Photos from the image-classification dataset "dataset_split" in the GitHub repository Ibad2004/plant_Disease_detection. Its 15 classes are: pepper bell bacterial spot, pepper bell healthy, potato early blight, potato late blight, potato healthy, tomato bacterial spot, tomato early blight, tomato late blight, tomato leaf mold, tomato septoria leaf spot, tomato two-spotted spider mite, tomato target spot, tomato yellow leaf curl virus, tomato mosaic virus, tomato healthy.

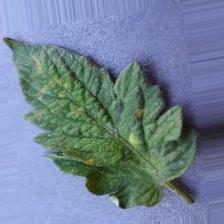
Label: tomato leaf mold

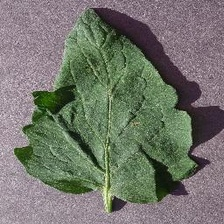
Label: tomato target spot

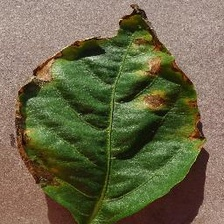
Label: pepper bell bacterial spot

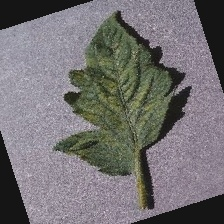
Label: tomato mosaic virus

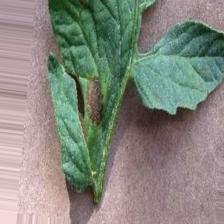
Label: tomato early blight

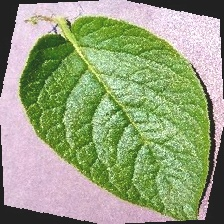
Label: potato healthy
